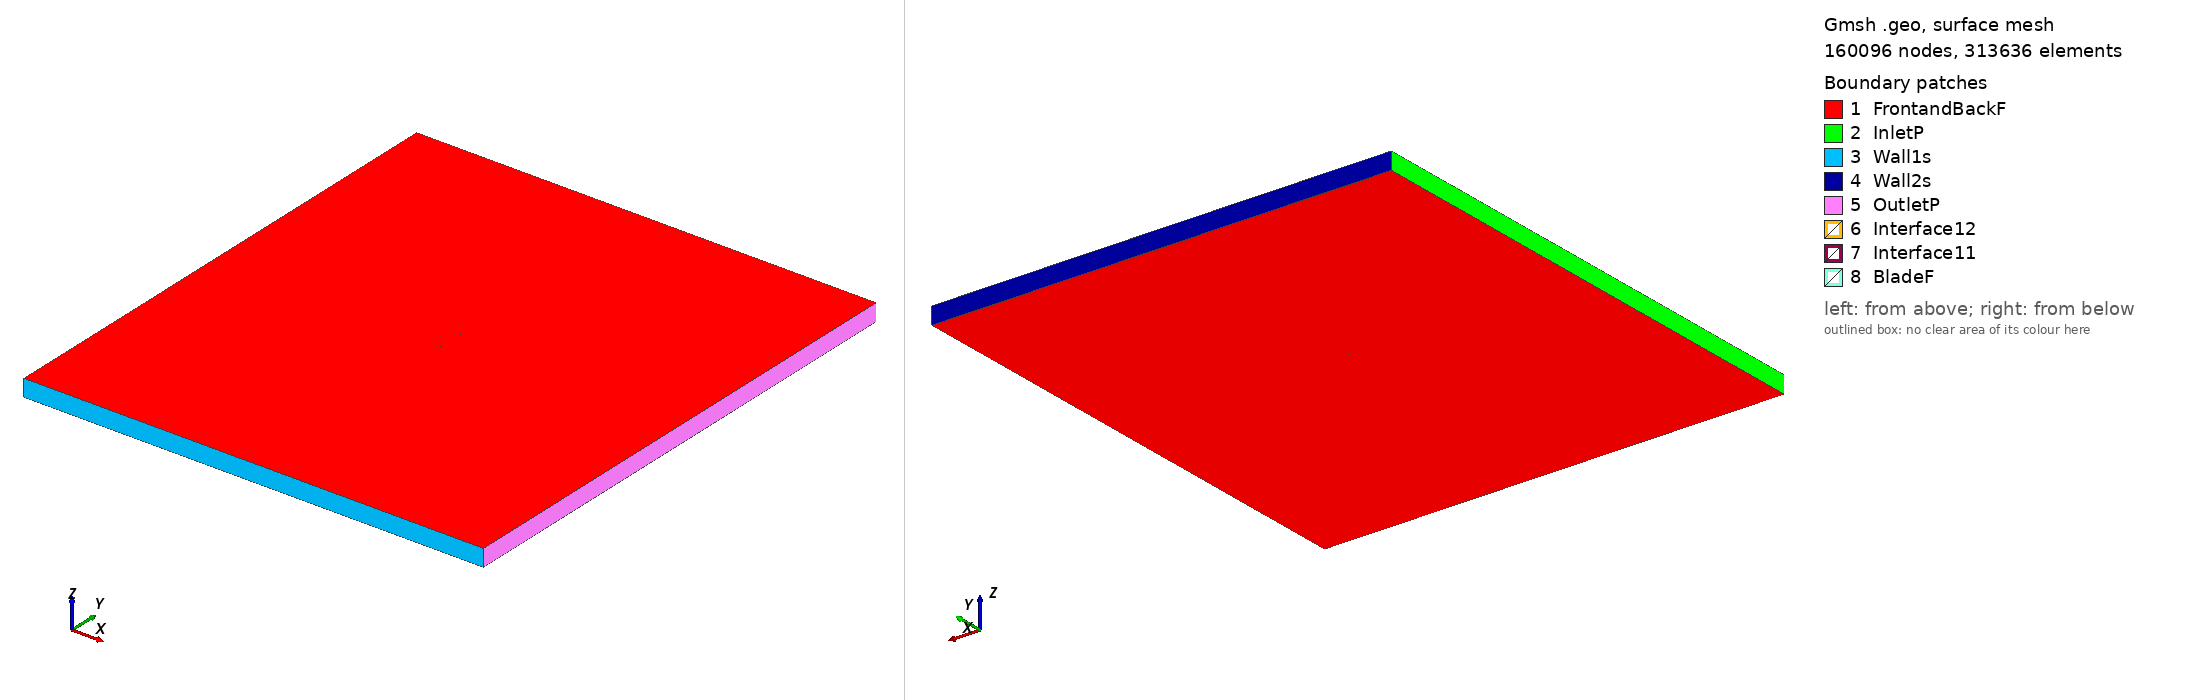

Gmsh geometry script, surface-meshed: 160096 nodes, 313636 surface elements. Boundary patches (legend numbers): 1 FrontandBackF, 2 InletP, 3 Wall1s, 4 Wall2s, 5 OutletP, 6 Interface12, 7 Interface11, 8 BladeF. Left view from above one corner, right view from below the opposite corner. Legend entries are the model's physical surfaces. The drawing asked Gmsh for element sizes between 1% and 20% of the model's largest extent; the script's own settings can give other sizes.

=== e548_tsr_5.9568_aoa_3.4613.geo (drawn) ===
SetFactory("OpenCASCADE");

Point(1) = {0.074947, 0.728397, 0, 1.0};
Point(2) = {0.073083, 0.728831, 0, 1.0};
Point(3) = {0.068896, 0.729840, 0, 1.0};
Point(4) = {0.063911, 0.731038, 0, 1.0};
Point(5) = {0.058212, 0.732421, 0, 1.0};
Point(6) = {0.051899, 0.733979, 0, 1.0};
Point(7) = {0.045080, 0.735687, 0, 1.0};
Point(8) = {0.037865, 0.737516, 0, 1.0};
Point(9) = {0.030367, 0.739417, 0, 1.0};
Point(10) = {0.022696, 0.741342, 0, 1.0};
Point(11) = {0.014956, 0.743232, 0, 1.0};
Point(12) = {0.007243, 0.745021, 0, 1.0};
Point(13) = {-0.000353, 0.746646, 0, 1.0};
Point(14) = {-0.007750, 0.748036, 0, 1.0};
Point(15) = {-0.014881, 0.749103, 0, 1.0};
Point(16) = {-0.021753, 0.749756, 0, 1.0};
Point(17) = {-0.028400, 0.750000, 0, 1.0};
Point(18) = {-0.034814, 0.749886, 0, 1.0};
Point(19) = {-0.040945, 0.749467, 0, 1.0};
Point(20) = {-0.046726, 0.748784, 0, 1.0};
Point(21) = {-0.052095, 0.747864, 0, 1.0};
Point(22) = {-0.056999, 0.746738, 0, 1.0};
Point(23) = {-0.061388, 0.745433, 0, 1.0};
Point(24) = {-0.065220, 0.743984, 0, 1.0};
Point(25) = {-0.068456, 0.742428, 0, 1.0};
Point(26) = {-0.071065, 0.740808, 0, 1.0};
Point(27) = {-0.073022, 0.739181, 0, 1.0};
Point(28) = {-0.074296, 0.737611, 0, 1.0};
Point(29) = {-0.074612, 0.737009, 0, 1.0};
Point(30) = {-0.074767, 0.736587, 0, 1.0};
Point(31) = {-0.074832, 0.736319, 0, 1.0};
Point(32) = {-0.074863, 0.736064, 0, 1.0};
Point(33) = {-0.074867, 0.735944, 0, 1.0};
Point(34) = {-0.074859, 0.735829, 0, 1.0};
Point(35) = {-0.074839, 0.735720, 0, 1.0};
Point(36) = {-0.074803, 0.735615, 0, 1.0};
Point(37) = {-0.074750, 0.735507, 0, 1.0};
Point(38) = {-0.074685, 0.735398, 0, 1.0};
Point(39) = {-0.074521, 0.735174, 0, 1.0};
Point(40) = {-0.074318, 0.734946, 0, 1.0};
Point(41) = {-0.073939, 0.734593, 0, 1.0};
Point(42) = {-0.072958, 0.733867, 0, 1.0};
Point(43) = {-0.070637, 0.732606, 0, 1.0};
Point(44) = {-0.067512, 0.731325, 0, 1.0};
Point(45) = {-0.063629, 0.730046, 0, 1.0};
Point(46) = {-0.059033, 0.728787, 0, 1.0};
Point(47) = {-0.053779, 0.727556, 0, 1.0};
Point(48) = {-0.047938, 0.726363, 0, 1.0};
Point(49) = {-0.041590, 0.725225, 0, 1.0};
Point(50) = {-0.034815, 0.724166, 0, 1.0};
Point(51) = {-0.027694, 0.723204, 0, 1.0};
Point(52) = {-0.020314, 0.722365, 0, 1.0};
Point(53) = {-0.012762, 0.721674, 0, 1.0};
Point(54) = {-0.005125, 0.721158, 0, 1.0};
Point(55) = {0.002505, 0.720853, 0, 1.0};
Point(56) = {0.010037, 0.720833, 0, 1.0};
Point(57) = {0.017478, 0.721194, 0, 1.0};
Point(58) = {0.024919, 0.721936, 0, 1.0};
Point(59) = {0.032407, 0.722923, 0, 1.0};
Point(60) = {0.039883, 0.723974, 0, 1.0};
Point(61) = {0.047195, 0.724947, 0, 1.0};
Point(62) = {0.054179, 0.725762, 0, 1.0};
Point(63) = {0.060664, 0.726369, 0, 1.0};
Point(64) = {0.066482, 0.726750, 0, 1.0};
Point(65) = {0.071478, 0.726919, 0, 1.0};
Point(66) = {0.074859, 0.726932, 0, 1.0};
Point(67) = {-0.074947, -0.728397, 0, 1.0};
Point(68) = {-0.073083, -0.728831, 0, 1.0};
Point(69) = {-0.068896, -0.729840, 0, 1.0};
Point(70) = {-0.063911, -0.731038, 0, 1.0};
Point(71) = {-0.058212, -0.732421, 0, 1.0};
Point(72) = {-0.051899, -0.733979, 0, 1.0};
Point(73) = {-0.045080, -0.735687, 0, 1.0};
Point(74) = {-0.037865, -0.737516, 0, 1.0};
Point(75) = {-0.030367, -0.739417, 0, 1.0};
Point(76) = {-0.022696, -0.741342, 0, 1.0};
Point(77) = {-0.014956, -0.743232, 0, 1.0};
Point(78) = {-0.007243, -0.745021, 0, 1.0};
Point(79) = {0.000353, -0.746646, 0, 1.0};
Point(80) = {0.007750, -0.748036, 0, 1.0};
Point(81) = {0.014881, -0.749103, 0, 1.0};
Point(82) = {0.021753, -0.749756, 0, 1.0};
Point(83) = {0.028400, -0.750000, 0, 1.0};
Point(84) = {0.034814, -0.749886, 0, 1.0};
Point(85) = {0.040945, -0.749467, 0, 1.0};
Point(86) = {0.046726, -0.748784, 0, 1.0};
Point(87) = {0.052095, -0.747864, 0, 1.0};
Point(88) = {0.056999, -0.746738, 0, 1.0};
Point(89) = {0.061388, -0.745433, 0, 1.0};
Point(90) = {0.065220, -0.743984, 0, 1.0};
Point(91) = {0.068456, -0.742428, 0, 1.0};
Point(92) = {0.071065, -0.740808, 0, 1.0};
Point(93) = {0.073022, -0.739181, 0, 1.0};
Point(94) = {0.074296, -0.737611, 0, 1.0};
Point(95) = {0.074612, -0.737009, 0, 1.0};
Point(96) = {0.074767, -0.736587, 0, 1.0};
Point(97) = {0.074832, -0.736319, 0, 1.0};
Point(98) = {0.074863, -0.736064, 0, 1.0};
Point(99) = {0.074867, -0.735944, 0, 1.0};
Point(100) = {0.074859, -0.735829, 0, 1.0};
Point(101) = {0.074839, -0.735720, 0, 1.0};
Point(102) = {0.074803, -0.735615, 0, 1.0};
Point(103) = {0.074750, -0.735507, 0, 1.0};
Point(104) = {0.074685, -0.735398, 0, 1.0};
Point(105) = {0.074521, -0.735174, 0, 1.0};
Point(106) = {0.074318, -0.734946, 0, 1.0};
Point(107) = {0.073939, -0.734593, 0, 1.0};
Point(108) = {0.072958, -0.733867, 0, 1.0};
Point(109) = {0.070637, -0.732606, 0, 1.0};
Point(110) = {0.067512, -0.731325, 0, 1.0};
Point(111) = {0.063629, -0.730046, 0, 1.0};
Point(112) = {0.059033, -0.728787, 0, 1.0};
Point(113) = {0.053779, -0.727556, 0, 1.0};
Point(114) = {0.047938, -0.726363, 0, 1.0};
Point(115) = {0.041590, -0.725225, 0, 1.0};
Point(116) = {0.034815, -0.724166, 0, 1.0};
Point(117) = {0.027694, -0.723204, 0, 1.0};
Point(118) = {0.020314, -0.722365, 0, 1.0};
Point(119) = {0.012762, -0.721674, 0, 1.0};
Point(120) = {0.005125, -0.721158, 0, 1.0};
Point(121) = {-0.002505, -0.720853, 0, 1.0};
Point(122) = {-0.010037, -0.720833, 0, 1.0};
Point(123) = {-0.017478, -0.721194, 0, 1.0};
Point(124) = {-0.024919, -0.721936, 0, 1.0};
Point(125) = {-0.032407, -0.722923, 0, 1.0};
Point(126) = {-0.039883, -0.723974, 0, 1.0};
Point(127) = {-0.047195, -0.724947, 0, 1.0};
Point(128) = {-0.054179, -0.725762, 0, 1.0};
Point(129) = {-0.060664, -0.726369, 0, 1.0};
Point(130) = {-0.066482, -0.726750, 0, 1.0};
Point(131) = {-0.071478, -0.726919, 0, 1.0};
Point(132) = {-0.074859, -0.726932, 0, 1.0};

// Lines: first blade (splines 1-4)
Spline(1) = {1:18};
Spline(2) = {18:50};
Spline(3) = {50:66};
Spline(4) = {66,1};

// Lines: second blade (splines 5-8)
Spline(5) = {67:84};
Spline(6) = {84:116};
Spline(7) = {116:132};
Spline(8) = {132,67};

// Outer domain (points 20001-4 and lines)
Point(133) = {-13.50000000, -15.00000000, 0, 1.0};
Point(134) = {-13.50000000, 15.00000000, 0, 1.0};
Point(135) = {13.50000000, 15.00000000, 0, 1.0};
Point(136) = {13.50000000, -15.00000000, 0, 1.0};
Line(11) = {133, 134};
Line(12) = {134, 135};
Line(13) = {135, 136};
Line(14) = {133, 136};

// Interface (between moving and stationary domain) (circles)
Circle(9) = {0, 0, 0, 0.80000000, 0, 2*Pi};
Circle(10) = {0, 0, 0, 0.80000000, 0, 2*Pi};

// Loops collect Lines/Splines/etc (blade1, blade2, domain, first circle)
Line Loop(1) = {1:4};
Line Loop(2) = {5:8};
Line Loop(3) = {11,12,13,-14};
Line Loop(4) = {9};

// BooleanDifference cuts out the circle/interface from the domain
Plane Surface(1) = {3};
Plane Surface(2) = {4};
BooleanDifference{ Surface{1}; Delete;}{ Surface{2}; Delete;}

// This one cuts out the blades from the inner circle/interface
Line Loop(6) = {10};
Plane Surface(5) = {6};
Plane Surface(6) = {1};
Plane Surface(7) = {2};
BooleanDifference{ Surface{5}; Delete;}{ Surface{6,7}; Delete;}

// extrude to 3rd dimension
Extrude {0, 0, 1} {Surface{1}; Surface{5}; Layers{1}; Recombine;}

// Physical Surfaces are the named boundaries (patches)
Physical Surface("Interface11") = {12};
Physical Surface("Interface12") = {10};

// sides of domain
Physical Surface("InletP") = {6};
Physical Surface("OutletP") = {9};

// top and bottom of domain
Physical Surface("Wall1s") = {7};
Physical Surface("Wall2s") = {8};

// Check FrontandBackF by ensuring there is nothing in the 3rd dimension
Physical Surface("FrontandBackF") = {1,11,5,21};
Physical Surface("BladeF") = {13:20};
Physical Volume("Turbine") = {2};
Physical Volume("Farfield") = {1};

// settings for airfoil boundary layer
Field[1] = BoundaryLayer;
Field[1].EdgesList = {1:8};
Field[1].hwall_n = 1e-3;
Field[1].thickness = 1.5e-2;
Field[1].ratio = 1.05;
Field[1].Quads = 1;
BoundaryLayer Field = 1;

// control points for mesh (blade and interface)
// floor((arc length / 1.5mm)/ 6) -> Transfinite Line
Transfinite Line {1,2,3,5,6,7} = 34 Using Progression 1;
Transfinite Line {4,8} = 2 Using Progression 1;
Transfinite Line {9, 15} = 800 Using Progression 1;

// For more information on gmsh syntax, visit http://gmsh.info/doc/texinfo/gmsh.html
